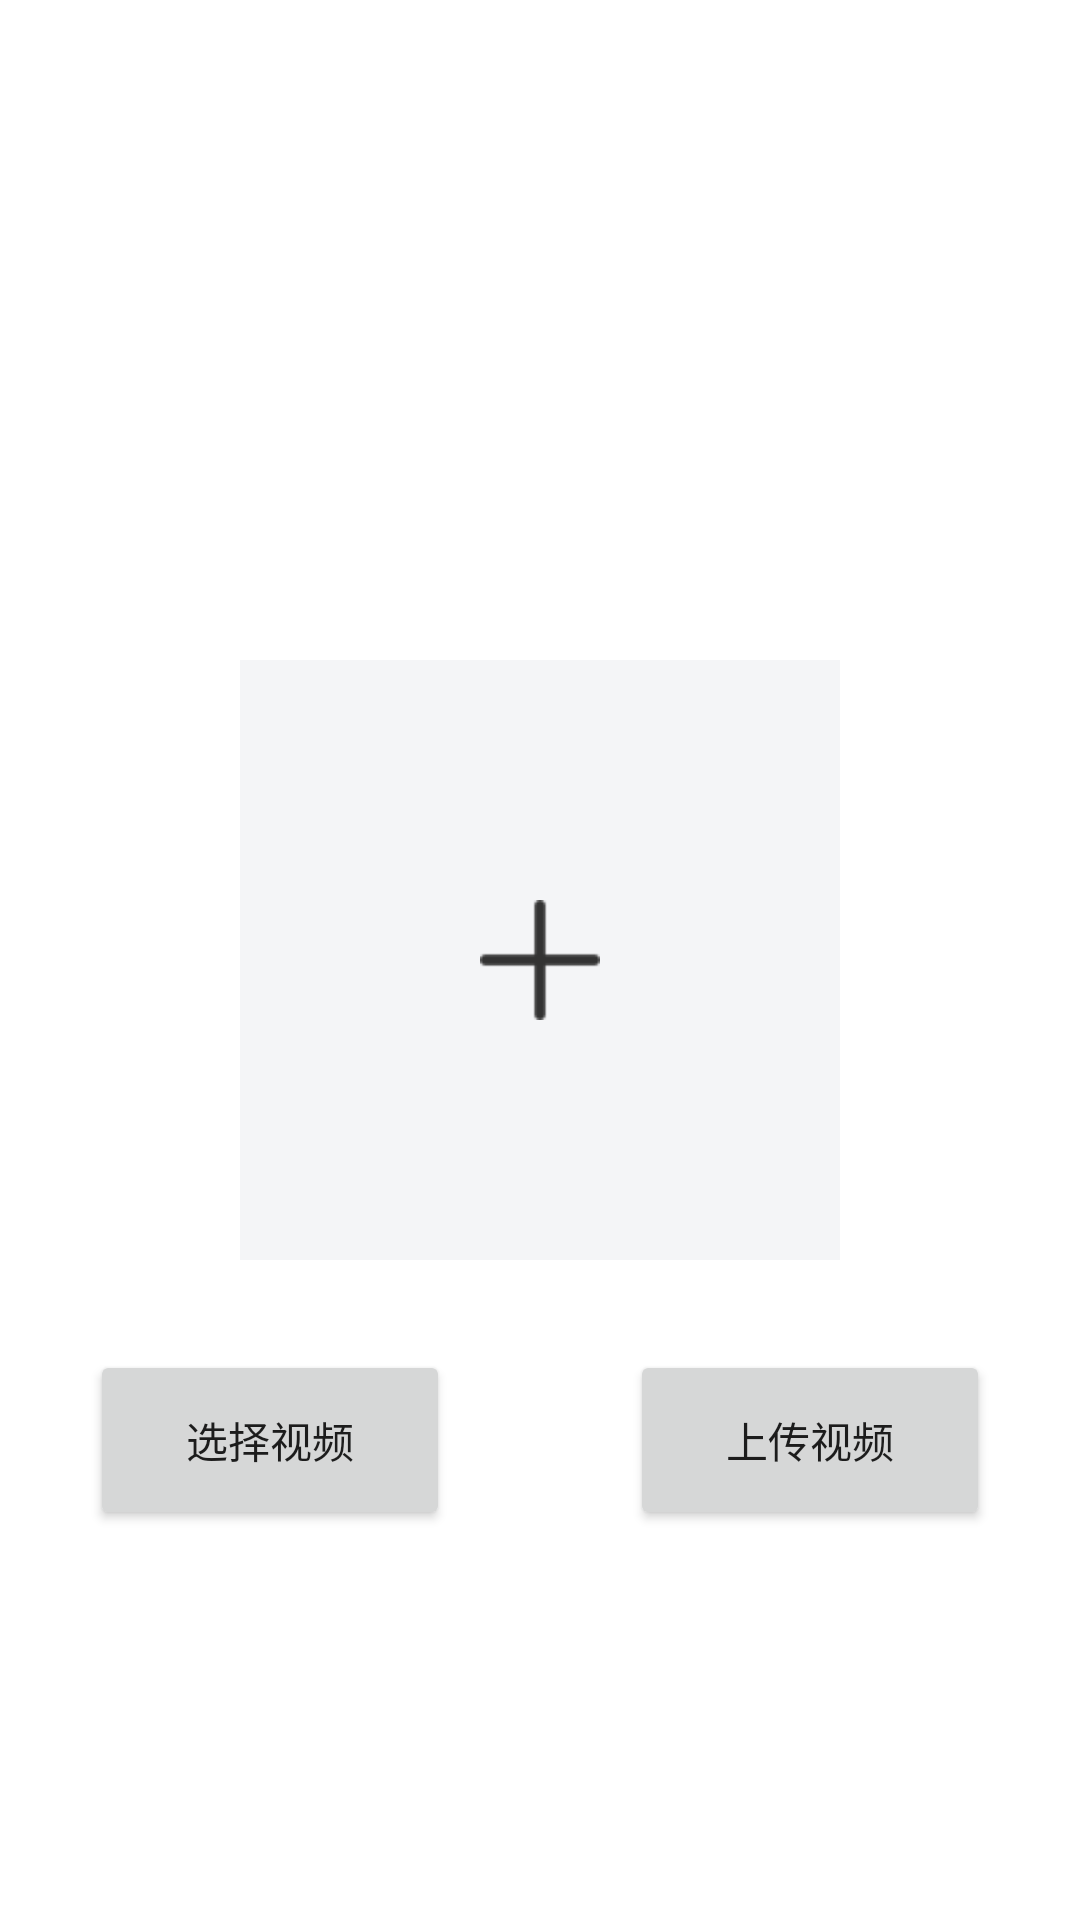

Layout XML and referenced resources for this Android screen:
<!-- AndroidManifest.xml: application theme Theme.MyCutFileUpload -->
<!-- res/layout/activity_cutfileupload.xml -->
<?xml version="1.0" encoding="utf-8"?>
<RelativeLayout
    xmlns:android="http://schemas.android.com/apk/res/android" android:layout_width="match_parent"
    android:layout_height="match_parent">

    <RelativeLayout
        android:id="@+id/rl_video"
        android:layout_width="200dp"
        android:layout_height="200dp"
        android:background="#F4F5F7"
        android:layout_centerInParent="true">

        <ImageView
            android:id="@+id/iv_video_add"
            android:layout_width="match_parent"
            android:layout_height="match_parent"
            android:scaleType="fitXY"
            android:padding="80dp"
            android:src="@mipmap/icon_add"></ImageView>

        <ImageView
            android:id="@+id/iv_video"
            android:layout_width="match_parent"
            android:layout_height="match_parent"
            android:scaleType="centerCrop"
            android:visibility="gone"></ImageView>

        <ImageView
            android:id="@+id/iv_play"
            android:layout_width="40dp"
            android:layout_height="40dp"
            android:layout_centerInParent="true"
            android:visibility="gone"
            android:src="@mipmap/icon_play"></ImageView>
    </RelativeLayout>

    <RelativeLayout
        android:layout_width="300dp"
        android:layout_height="wrap_content"
        android:orientation="horizontal"
        android:layout_below="@+id/rl_video"
        android:layout_marginTop="30dp"
        android:layout_centerHorizontal="true">

        <Button
            android:id="@+id/btn_choosevideo"
            android:layout_width="120dp"
            android:layout_height="60dp"
            android:text="选择视频"></Button>

        <Button
            android:id="@+id/btn_uploadvideo"
            android:layout_width="120dp"
            android:layout_height="60dp"
            android:text="上传视频"
            android:layout_alignParentRight="true"></Button>
    </RelativeLayout>


</RelativeLayout>
<!-- resources referenced by this layout -->
<resources>
  <!-- mipmap icon_add: png bitmap (mipmap-xhdpi, 413 bytes) -->
  <!-- mipmap icon_play: png bitmap (mipmap-xhdpi, 4456 bytes) -->
  <style name="Theme.MyCutFileUpload" parent="Theme.MaterialComponents.DayNight.DarkActionBar">
          
          <item name="colorPrimary">@color/purple_500</item>
          <item name="colorPrimaryVariant">@color/purple_700</item>
          <item name="colorOnPrimary">@color/white</item>
          
          <item name="colorSecondary">@color/teal_200</item>
          <item name="colorSecondaryVariant">@color/teal_700</item>
          <item name="colorOnSecondary">@color/black</item>
          
          <item name="android:statusBarColor" tools:targetApi="l">?attr/colorPrimaryVariant</item>
          
      </style>
  <!-- not gathered from this repository: default colours our renderer supplied (Android Studio template values) -->
  <color name="purple_500">#FF6200EE</color>
  <color name="purple_700">#FF3700B3</color>
  <color name="teal_200">#FF03DAC5</color>
  <color name="teal_700">#FF018786</color>
  <color name="black">#FF000000</color>
  <color name="white">#FFFFFFFF</color>
</resources>
